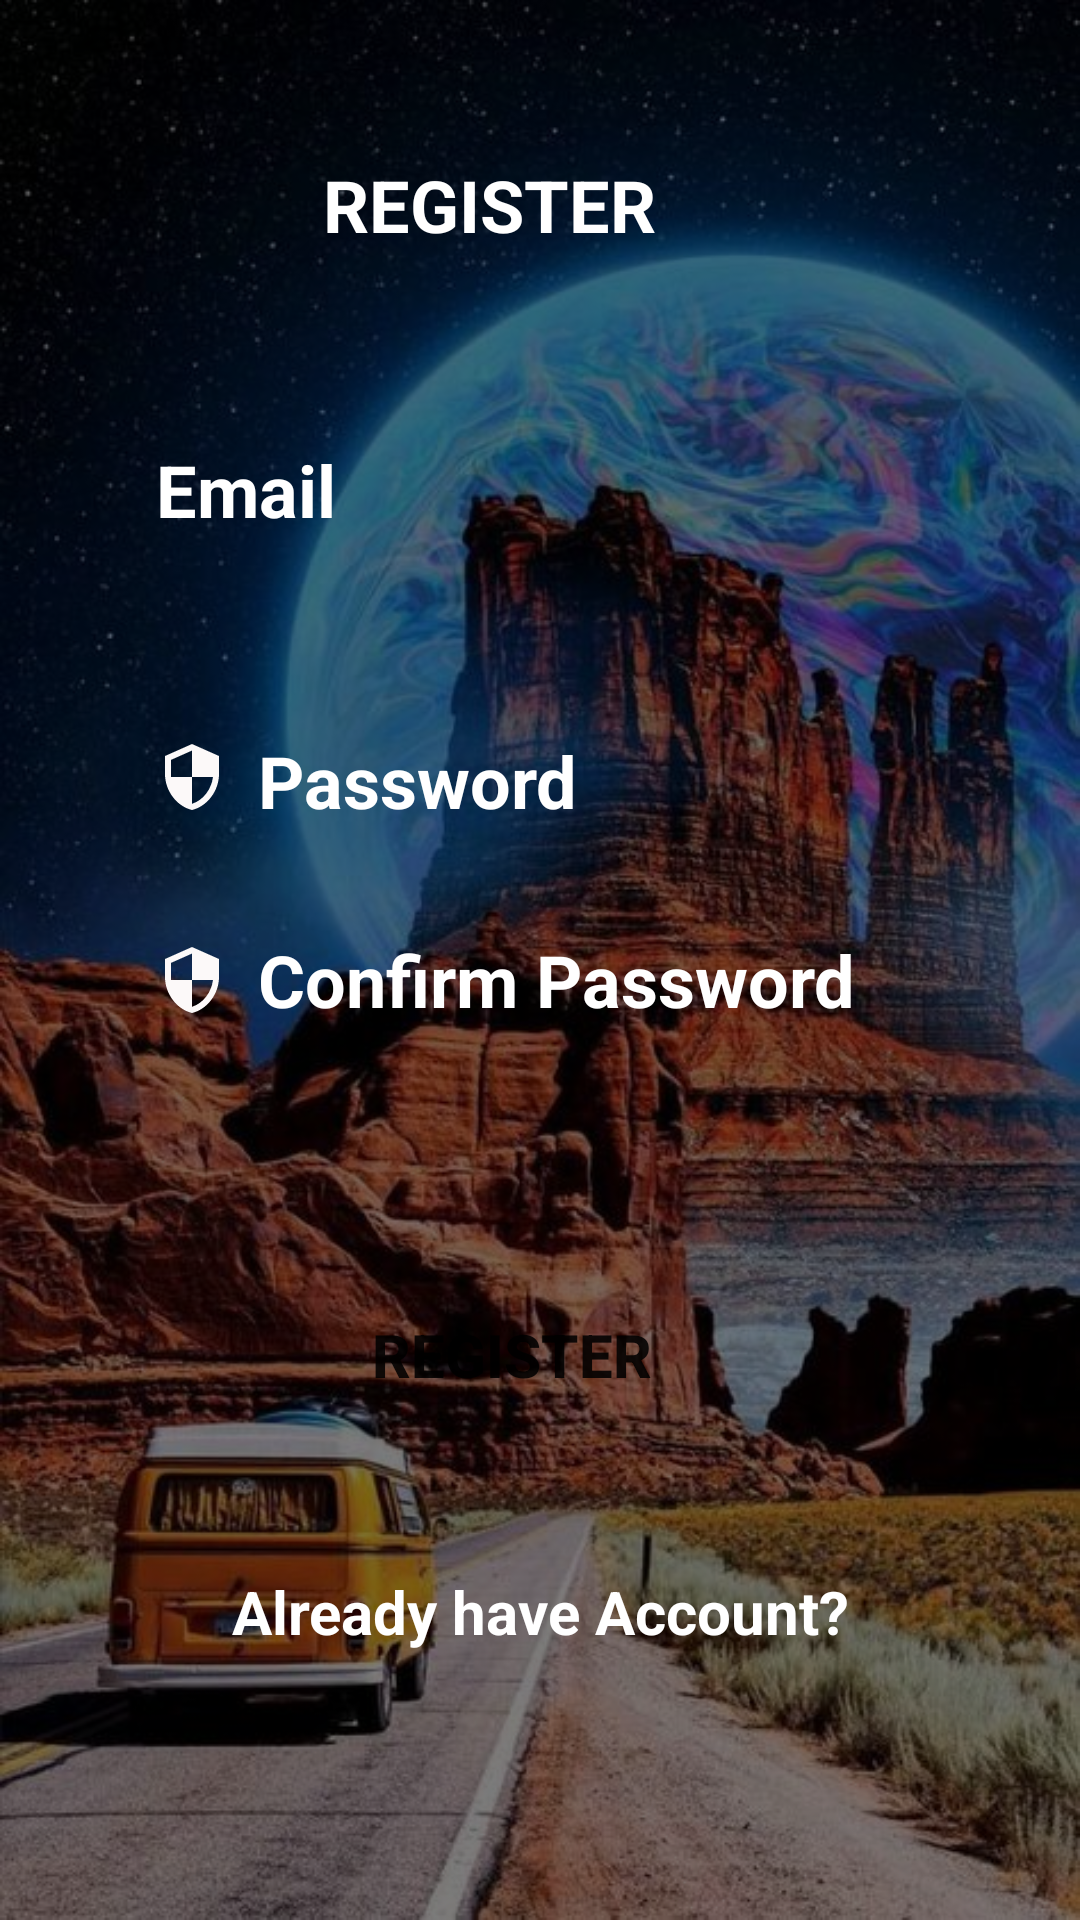

Reconstruct the res/layout file that produces this screen, plus the resources it refers to.
<!-- AndroidManifest.xml: application theme Theme.BusPayment -->
<!-- res/layout/activity_register.xml -->
<?xml version="1.0" encoding="utf-8"?>
<androidx.constraintlayout.widget.ConstraintLayout xmlns:android="http://schemas.android.com/apk/res/android"
    xmlns:app="http://schemas.android.com/apk/res-auto"
    xmlns:tools="http://schemas.android.com/tools"
    android:layout_width="match_parent"
    android:layout_height="match_parent"
    android:background="@drawable/busss"
    tools:context=".RegisterActivity">

    <View
        android:id="@+id/view"
        android:layout_width="match_parent"
        android:layout_height="match_parent"
        android:background="#83000000"
        tools:layout_editor_absoluteX="-180dp"
        tools:layout_editor_absoluteY="368dp" />


    <TextView
        android:id="@+id/textView2"
        android:layout_width="134dp"
        android:layout_height="47dp"
        android:layout_marginStart="32dp"
        android:layout_marginTop="32dp"
        android:layout_marginEnd="32dp"
        android:layout_marginBottom="32dp"
        android:text="REGISTER"
        android:textColor="@color/white"
        android:textSize="24sp"
        android:textStyle="bold"
        app:layout_constraintBottom_toBottomOf="parent"
        app:layout_constraintEnd_toEndOf="parent"
        app:layout_constraintHorizontal_bias="0.467"
        app:layout_constraintStart_toStartOf="parent"
        app:layout_constraintTop_toTopOf="parent"
        app:layout_constraintVertical_bias="0.038" />

    <EditText
        android:id="@+id/editPassword"
        android:layout_width="0dp"
        android:layout_height="58dp"
        android:layout_marginStart="32dp"
        android:layout_marginTop="32dp"
        android:layout_marginEnd="32dp"
        android:layout_marginBottom="32dp"
        android:background="@drawable/input_bg"
        android:drawableLeft="@drawable/baseline_security_24"
        android:drawablePadding="10dp"
        android:hint="Confirm Password"
        android:inputType="numberPassword"
        android:paddingLeft="20dp"
        android:paddingTop="10dp"
        android:paddingRight="20dp"
        android:paddingBottom="10dp"
        android:textColor="@color/white"
        android:textColorHint="@color/white"
        android:textSize="24sp"
        android:textStyle="bold"
        app:layout_constraintBottom_toBottomOf="parent"
        app:layout_constraintEnd_toEndOf="parent"
        app:layout_constraintHorizontal_bias="0.0"
        app:layout_constraintStart_toStartOf="parent"
        app:layout_constraintTop_toTopOf="parent"
        app:layout_constraintVertical_bias="0.513" />

    <EditText
        android:id="@+id/editTextTextEmailAddress"
        android:layout_width="0dp"
        android:layout_height="53dp"
        android:layout_marginStart="32dp"
        android:layout_marginEnd="32dp"
        android:background="@drawable/input_bg"
        android:drawableLeft="@drawable/baseline_email_24"
        android:drawablePadding="10dp"
        android:ems="10"
        android:hint="Email"
        android:inputType="textEmailAddress"
        android:paddingLeft="20dp"
        android:paddingTop="10dp"
        android:paddingRight="20dp"
        android:paddingBottom="10dp"
        android:textColor="@color/white"
        android:textColorHint="@color/white"
        android:textSize="24sp"
        android:textStyle="bold"
        app:layout_constraintBottom_toTopOf="@+id/editTextNumberPassword"
        app:layout_constraintEnd_toEndOf="parent"
        app:layout_constraintHorizontal_bias="1.0"
        app:layout_constraintStart_toStartOf="parent"
        app:layout_constraintTop_toTopOf="parent"
        app:layout_constraintVertical_bias="0.755" />

    <EditText
        android:id="@+id/editTextNumberPassword"
        android:layout_width="0dp"
        android:layout_height="50dp"
        android:layout_marginStart="32dp"
        android:layout_marginEnd="32dp"
        android:background="@drawable/input_bg"
        android:drawableLeft="@drawable/baseline_security_24"
        android:drawablePadding="10dp"
        android:ems="10"
        android:hint="Password"
        android:inputType="numberPassword"
        android:paddingLeft="20dp"
        android:paddingTop="10dp"
        android:paddingRight="20dp"
        android:paddingBottom="10dp"
        android:textColor="@color/white"
        android:textColorHint="@color/white"
        android:textSize="24sp"
        android:textStyle="bold"
        app:layout_constraintBottom_toBottomOf="parent"
        app:layout_constraintEnd_toEndOf="parent"
        app:layout_constraintHorizontal_bias="0.81"
        app:layout_constraintStart_toStartOf="parent"
        app:layout_constraintTop_toBottomOf="@+id/textView2"
        app:layout_constraintVertical_bias="0.275" />

    <Button
        android:id="@+id/btnRegister"
        android:layout_width="wrap_content"
        android:layout_height="wrap_content"
        android:layout_marginTop="72dp"
        android:background="@drawable/input_bg"
        android:text="Register"
        android:textSize="20sp"
        android:textStyle="bold"
        app:layout_constraintEnd_toEndOf="@+id/editPassword"
        app:layout_constraintHorizontal_bias="0.454"
        app:layout_constraintStart_toStartOf="@+id/editPassword"
        app:layout_constraintTop_toBottomOf="@+id/editPassword" />

    <TextView
        android:id="@+id/alreadyhaveaccount"
        android:layout_width="wrap_content"
        android:layout_height="wrap_content"
        android:layout_marginTop="48dp"
        android:text="Already have Account?"
        android:textColor="@color/white"
        android:textSize="20sp"
        android:textStyle="bold"
        app:layout_constraintEnd_toEndOf="parent"
        app:layout_constraintStart_toStartOf="parent"
        app:layout_constraintTop_toBottomOf="@+id/btnRegister" />
</androidx.constraintlayout.widget.ConstraintLayout>
<!-- resources referenced by this layout -->
<resources>
  <!-- drawable baseline_security_24 (drawable) -->
  <vector android:height="24dp" android:tint="#FCF9F9"
      android:viewportHeight="24" android:viewportWidth="24"
      android:width="24dp" xmlns:android="http://schemas.android.com/apk/res/android">
      <path android:fillColor="@android:color/white" android:pathData="M12,1L3,5v6c0,5.55 3.84,10.74 9,12 5.16,-1.26 9,-6.45 9,-12L21,5l-9,-4zM12,11.99h7c-0.53,4.12 -3.28,7.79 -7,8.94L12,12L5,12L5,6.3l7,-3.11v8.8z"/>
  </vector>
  <!-- drawable busss: jpg bitmap (drawable, 108321 bytes) -->
  <style name="Theme.BusPayment" parent="Theme.MaterialComponents.DayNight.DarkActionBar">
          
          <item name="colorPrimary">@color/purple_500</item>
          <item name="colorPrimaryVariant">@color/purple_700</item>
          <item name="colorOnPrimary">@color/white</item>
          
          <item name="colorSecondary">@color/teal_200</item>
          <item name="colorSecondaryVariant">@color/teal_700</item>
          <item name="colorOnSecondary">@color/black</item>
          
          <item name="android:statusBarColor">?attr/colorPrimaryVariant</item>
          
      </style>
  <!-- not gathered from this repository: default colours our renderer supplied (Android Studio template values) -->
  <color name="purple_500">#FF6200EE</color>
  <color name="purple_700">#FF3700B3</color>
  <color name="teal_200">#FF03DAC5</color>
  <color name="teal_700">#FF018786</color>
  <color name="black">#FF000000</color>
  <color name="white">#FFFFFFFF</color>
</resources>
